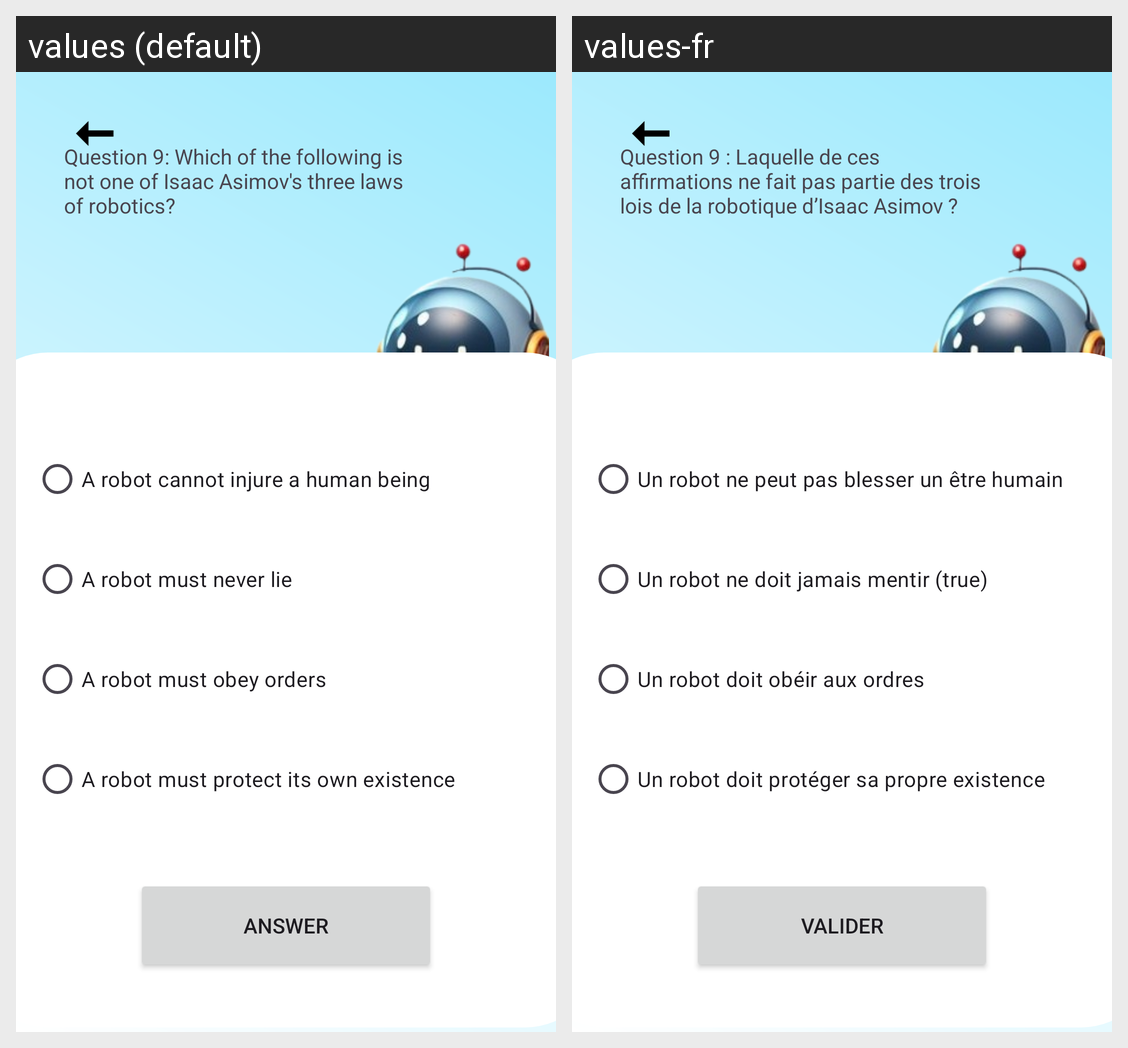

Translations of the strings shown on this Android screen, per locale in the grid:
Android screen res/layout/activity_question9.xml rendered under 2 locales, left to right: values (default), values-fr. Device: Nexus 5 (rendered at 1080×1920; each locale shown at half size, 540×960, under a caption strip naming it); theme Theme.AIQMIND.
Strings drawn on this screen, with the default value and each locale's value (text and hints the layout hard-codes, and strings that could not be matched under every locale, appear in the picture but are not listed):

question9R1
  values: A robot cannot injure a human being
  values-fr: Un robot ne peut pas blesser un être humain

question9R2
  values: A robot must never lie
  values-fr: Un robot ne doit jamais mentir (true)

question9R3
  values: A robot must obey orders
  values-fr: Un robot doit obéir aux ordres

question9R4
  values: A robot must protect its own existence
  values-fr: Un robot doit protéger sa propre existence

answer
  values: Answer
  values-fr: Valider

question9
  values: Question 9: Which of the following is not one of Isaac Asimov's three laws of robotics?
  values-fr: Question 9 : Laquelle de ces affirmations ne fait pas partie des trois lois de la robotique d’Isaac Asimov ?
